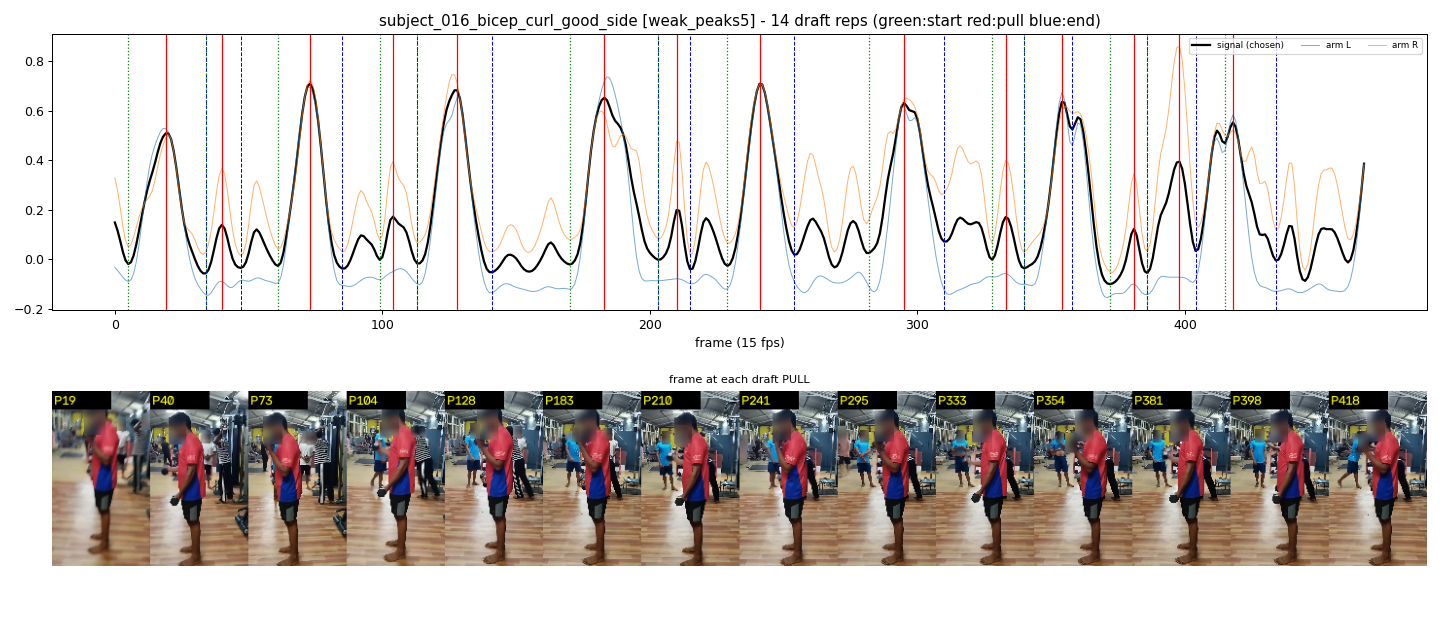

The data file committed next to this chart (first rows):
start_frame, pull_frame, end_frame
5, 19, 34
34, 40, 47
61, 73, 85
99, 104, 113
113, 128, 141
170, 183, 203
203, 210, 215
229, 241, 254
282, 295, 310
328, 333, 340
340, 354, 358
372, 381, 386
386, 398, 404
415, 418, 434
